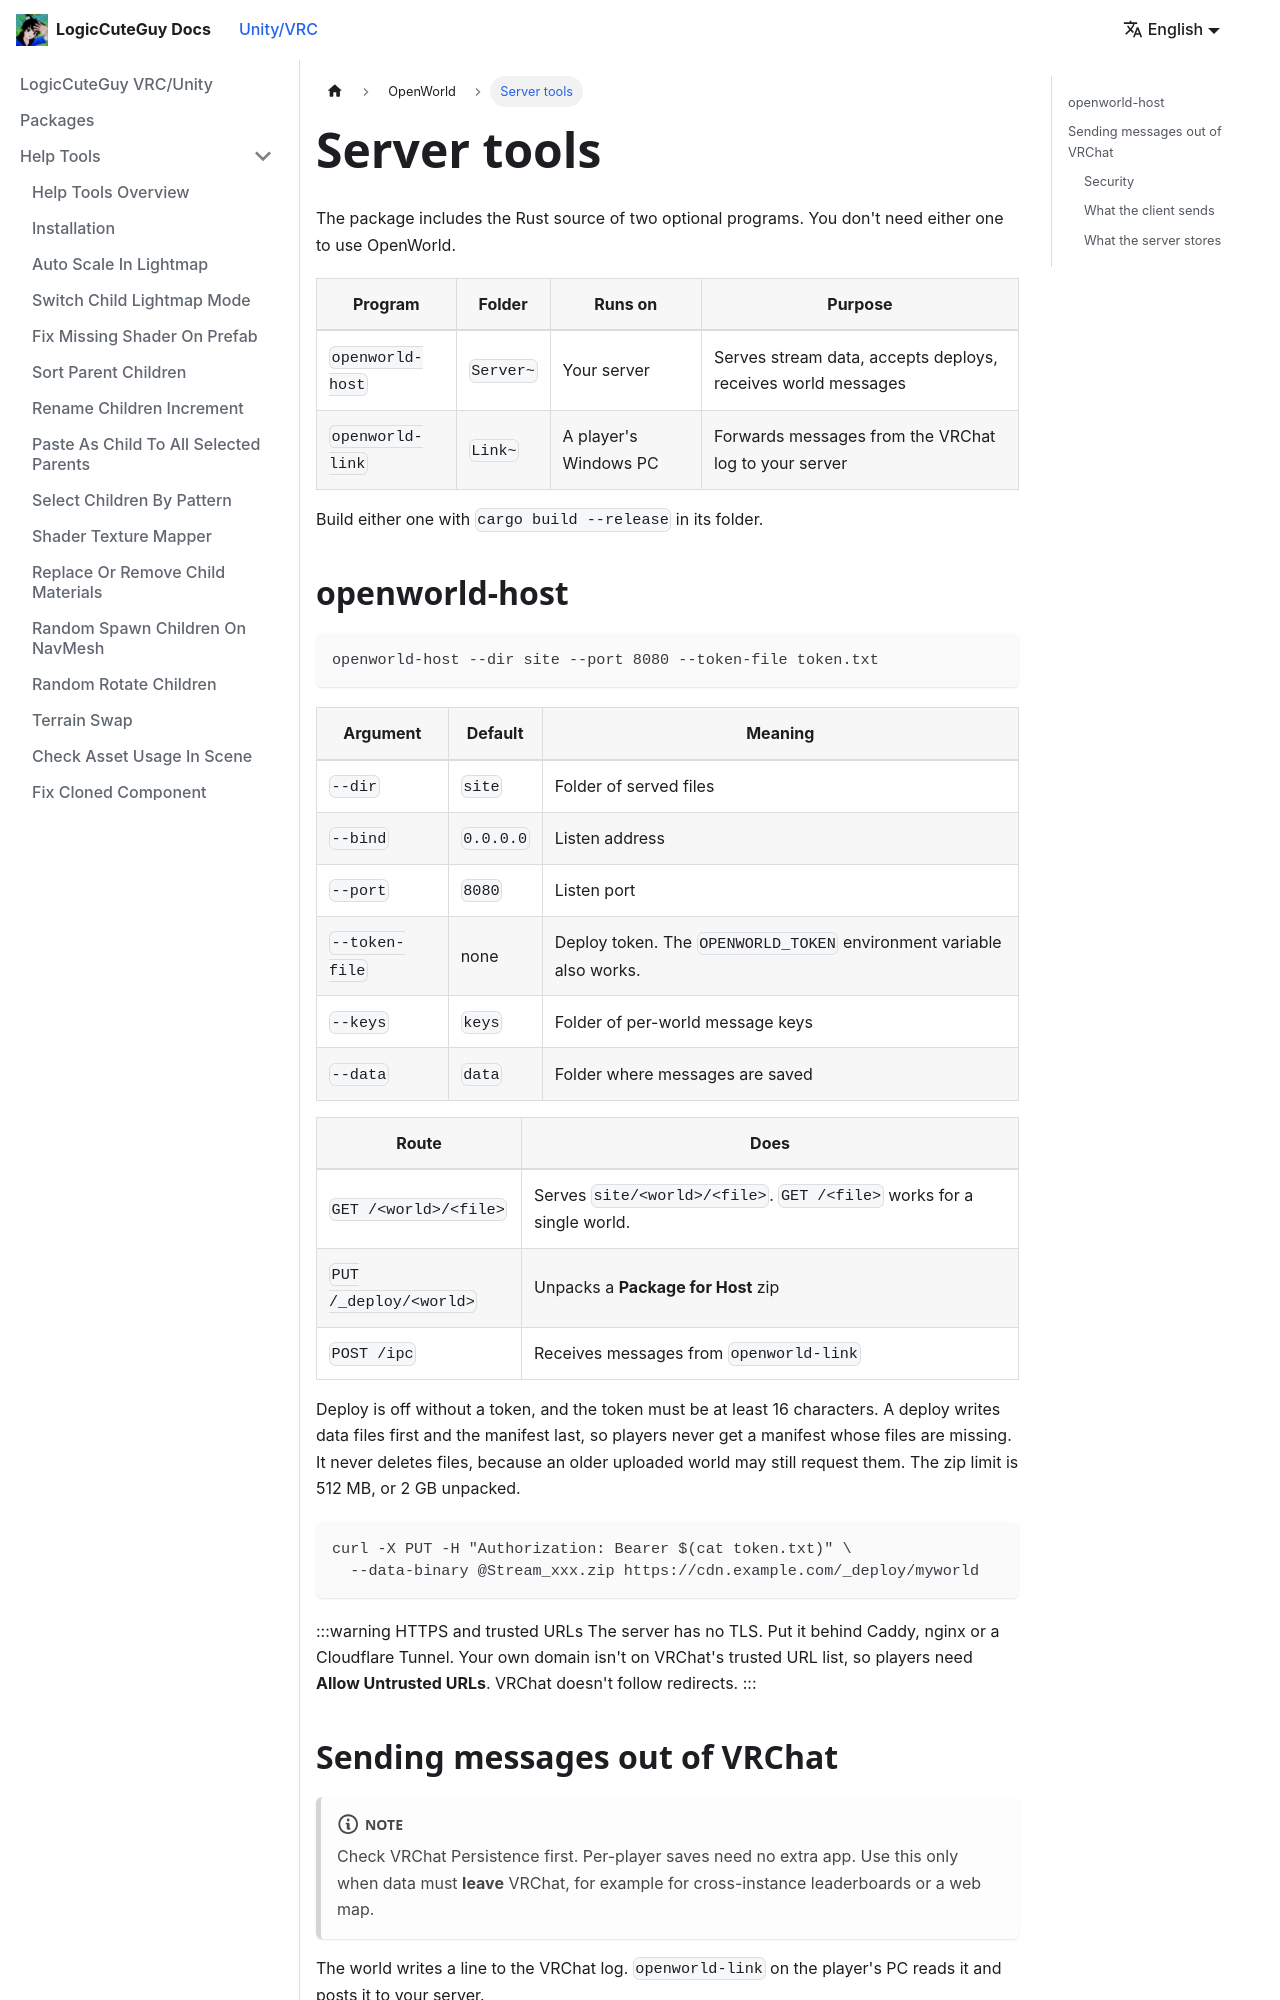

repository: LogicCuteGuy/docs · page: unity-vrc/openworld/server-tools.html · generator: docusaurus

---
sidebar_position: 5
---

# Server tools

The package includes the Rust source of two optional programs. You don't need either one to use OpenWorld.

| Program | Folder | Runs on | Purpose |
|---|---|---|---|
| `openworld-host` | `Server~` | Your server | Serves stream data, accepts deploys, receives world messages |
| `openworld-link` | `Link~` | A player's Windows PC | Forwards messages from the VRChat log to your server |

Build either one with `cargo build --release` in its folder.

## openworld-host

```bash
openworld-host --dir site --port 8080 --token-file token.txt
```

| Argument | Default | Meaning |
|---|---|---|
| `--dir` | `site` | Folder of served files |
| `--bind` | `0.0.0.0` | Listen address |
| `--port` | `8080` | Listen port |
| `--token-file` | none | Deploy token. The `OPENWORLD_TOKEN` environment variable also works. |
| `--keys` | `keys` | Folder of per-world message keys |
| `--data` | `data` | Folder where messages are saved |

| Route | Does |
|---|---|
| `GET /<world>/<file>` | Serves `site/<world>/<file>`. `GET /<file>` works for a single world. |
| `PUT /_deploy/<world>` | Unpacks a **Package for Host** zip |
| `POST /ipc` | Receives messages from `openworld-link` |

Deploy is off without a token, and the token must be at least 16 characters. A deploy writes data files first and the manifest last, so players never get a manifest whose files are missing. It never deletes files, because an older uploaded world may still request them. The zip limit is 512 MB, or 2 GB unpacked.

```bash
curl -X PUT -H "Authorization: Bearer $(cat token.txt)" \
  --data-binary @Stream_xxx.zip https://cdn.example.com/_deploy/myworld
```

:::warning HTTPS and trusted URLs
The server has no TLS. Put it behind Caddy, nginx or a Cloudflare Tunnel. Your own domain isn't on VRChat's trusted URL list, so players need **Allow Untrusted URLs**. VRChat doesn't follow redirects.
:::
